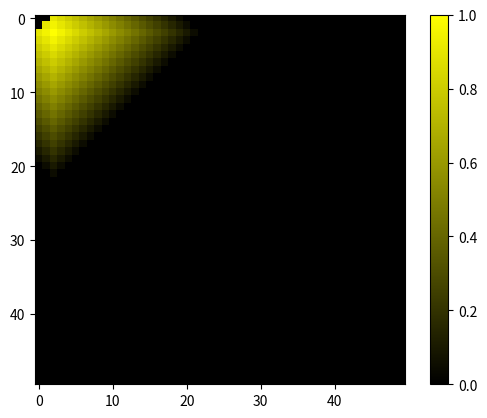

Python code for this plot:
# -*- coding: utf-8 -*-

# - Funtions Imported - #
import matplotlib.pyplot as plt
from matplotlib.colors import LinearSegmentedColormap
import numpy as np

class pylight:
    
    __virsion__ = 0.5
    
    # Methods
    def light (self, loc, inte, size, pltshow=False, datashow=False, colormap='default'):
                   # Location, Intensity
             
        # Value Check

        if isinstance(loc,list) != True:
            raise ValueError(
                f"object '{loc}' is not a supposted type. supposted type: 'list'"
)
        elif isinstance(size,list) != True:
            raise ValueError(
                f"bject '{size}' is not a supposted type. supposted type: 'list'"
)
        elif len(loc) != 2:
            raise IndexError(
                f"list 'loc' length can be only be 2, not {len(loc)}"
)
        elif len(size) != 2:
            raise IndexError(
                f"list 'size' length can be only be 2, not {len(size)}"
)
        elif size[0] != size[1]:
            raise ValueError(
                'Well...I will add this funtion soon... probably;)'
)
        try:
            int(inte)
        except ValueError:
            raise ValueError(
                f"attribute 'inte' can be only integer, not '{inte}'"
)
        self.size = size
        self.debug = datashow
        self.pltshow = pltshow

        self.data = np.zeros(shape=size)
        self.datac = np.zeros(shape=size)
        
        self.data[loc[0]-1:loc[0],loc[1]-1:loc[1]] = 1.
        self.datac[loc[0]-1:loc[0],loc[1]-1:loc[1]] = 1.
        self.dinte = np.linspace(1,0,inte+1)
        
        for i in range(0,2):
            self.__rad()
            self.__dflip()

        if self.debug == True:
            print(f'data:\n{self.data}')
            print(f'datac:\n{self.datac}')

        if self.pltshow == True:
            if 0 not in self.data and self.debug == False:
                print(
                    "There are no Backround color on your map, use the 'debug' attribute to check it"
)
            colors = [
                '#000000', # Sakura Pink
                '#FFFF00'  # Maple Red
]
            cmap = LinearSegmentedColormap.from_list('custom_cmap', colors)  
            plt.imshow(self.data,cmap=cmap)
            if self.debug == True:
                plt.colorbar()
            plt.show()
        
    def __rad(self):
        for l in range(0,self.size[1]):
            count = -1
            for i in self.data[l]:
                count += 1
                if self.datac[l,count] == 1:
                    pass
                else:
                    add = []
                    cadd = False
                    try:
                        if self.data[l,count+1] in self.dinte and self.data[l,count+1] != 0:
                            cadd = True
                            add.append(self.dinte[np.argwhere(self.dinte==self.data[l,count+1])+1])
                    except:
                        pass
                    try:
                        if self.data[l,count-1] in self.dinte and self.data[l,count-1] != 0:
                            cadd = True
                            add.append(self.dinte[np.argwhere(self.dinte==self.data[l,count-1])+1])
                    except:
                        pass
                    try:
                        if self.data[l-1,count] in self.dinte and self.data[l-1,count] != 0:
                            cadd = True
                            add.append(self.dinte[np.argwhere(self.dinte==self.data[l-1,count])+1])
                    except:
                        pass
                    try:
                        if self.data[l+1,count] in self.dinte and self.data[l+1,count] != 0:
                            cadd = True
                            add.append(self.dinte[np.argwhere(self.dinte==self.data[l+1,count])+1])
                    except:
                        pass
                    try:
                        self.data[l,count] = max(add)
                    except:
                        pass
                    if cadd == True:
                        self.datac[l,count] = 1
            
    def __dflip(self):
        
        np.flip(self.data,axis=0)
        np.flip(self.data,axis=1)
        np.flip(self.datac,axis=0)
        np.flip(self.datac,axis=1)

#if __name__ == '__main__':
f = pylight()
f.light([3,3],20,[50,50],pltshow=True,datashow=True)
    